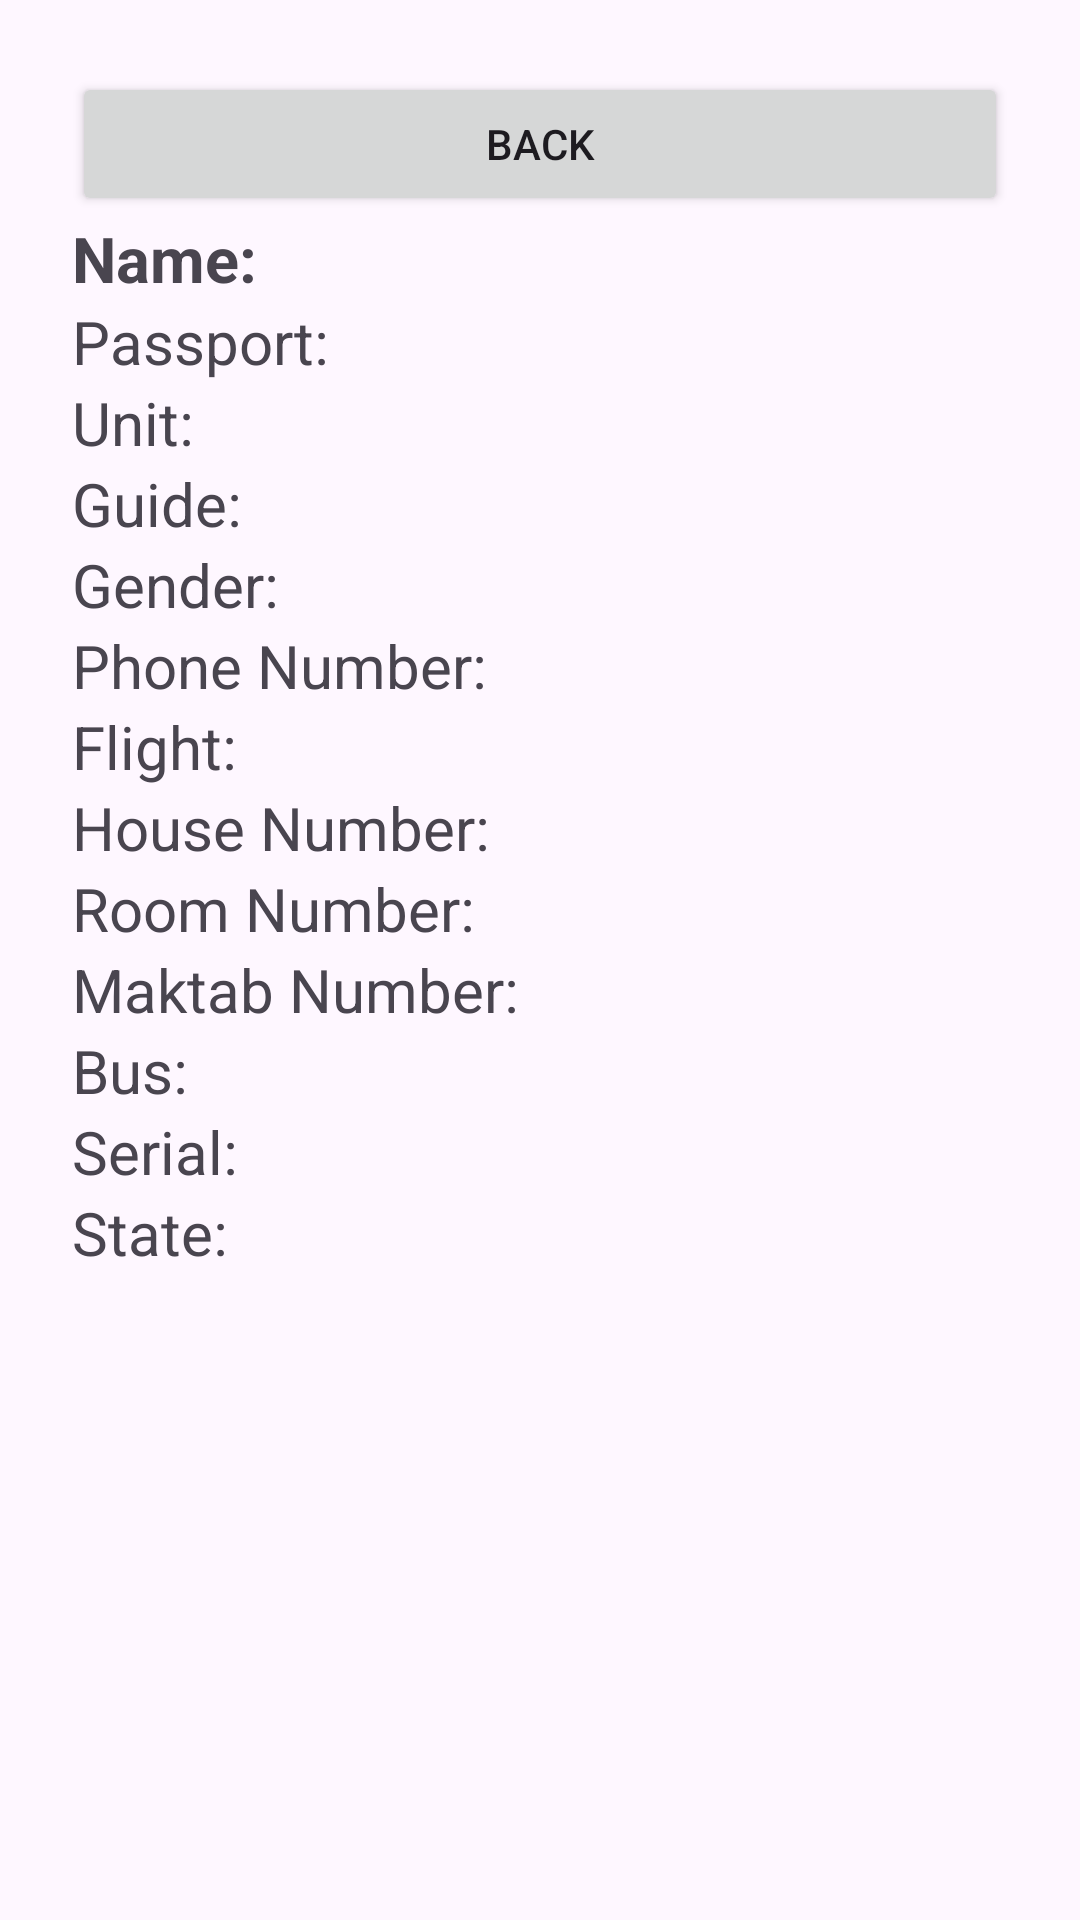

The Android layout XML behind this screen, and the referenced resources:
<!-- AndroidManifest.xml: application theme Theme.Hajj -->
<!-- res/layout/activity_hajji_detail.xml -->
<?xml version="1.0" encoding="utf-8"?>
<LinearLayout xmlns:android="http://schemas.android.com/apk/res/android"
    android:layout_width="match_parent"
    android:layout_height="match_parent"
    android:orientation="vertical"
    android:padding="24dp">

    <Button
        android:layout_width="match_parent"
        android:layout_height="wrap_content"
        android:id="@+id/back"
        android:text="Back"
        android:onClick="Back"
        android:layout_gravity="center_horizontal"/>

    <TextView
        android:id="@+id/nameTextView"
        android:layout_width="wrap_content"
        android:layout_height="wrap_content"
        android:text="Name: "
        android:textSize="21sp"
        android:textStyle="bold"/>

    <TextView
        android:id="@+id/passportTextView"
        android:layout_width="wrap_content"
        android:layout_height="wrap_content"
        android:text="Passport: "
        android:textSize="20sp"/>

    <TextView
        android:id="@+id/unitTextView"
        android:layout_width="wrap_content"
        android:layout_height="wrap_content"
        android:text="Unit: "
        android:textSize="20sp"/>

    <TextView
        android:id="@+id/guideTextView"
        android:layout_width="wrap_content"
        android:layout_height="wrap_content"
        android:text="Guide: "
        android:textSize="20sp"/>
    <TextView
        android:id="@+id/genderTextView"
        android:layout_width="wrap_content"
        android:layout_height="wrap_content"
        android:text="Gender: "
        android:textSize="20sp"/>

    <TextView
        android:id="@+id/phoneNumberTextView"
        android:layout_width="wrap_content"
        android:layout_height="wrap_content"
        android:text="Phone Number: "
        android:textSize="20sp"/>


    <TextView
        android:id="@+id/flightTextView"
        android:layout_width="wrap_content"
        android:layout_height="wrap_content"
        android:text="Flight: "
        android:textSize="20sp"/>

    <TextView
        android:id="@+id/houseNumberTextView"
        android:layout_width="wrap_content"
        android:layout_height="wrap_content"
        android:text="House Number: "
        android:textSize="20sp"/>

    <TextView
        android:id="@+id/roomNumberTextView"
        android:layout_width="wrap_content"
        android:layout_height="wrap_content"
        android:text="Room Number: "
        android:textSize="20sp"/>

    <TextView
        android:id="@+id/maktabNumberTextView"
        android:layout_width="wrap_content"
        android:layout_height="wrap_content"
        android:text="Maktab Number: "
        android:textSize="20sp"/>
    <TextView
        android:id="@+id/busTextView"
        android:layout_width="wrap_content"
        android:layout_height="wrap_content"
        android:text="Bus: "
        android:textSize="20sp"/>
    <TextView
        android:id="@+id/serialTextView"
        android:layout_width="wrap_content"
        android:layout_height="wrap_content"
        android:text="Serial: "
        android:textSize="20sp"/>

    <TextView
        android:id="@+id/stateTextView"
        android:layout_width="wrap_content"
        android:layout_height="wrap_content"
        android:text="State: "
        android:textSize="20sp"/>
    

</LinearLayout>
<!-- resources referenced by this layout -->
<resources>
  <style name="Theme.Hajj" parent="Base.Theme.Hajj" />
  <style name="Base.Theme.Hajj" parent="Theme.Material3.DayNight.NoActionBar">
          
          
      </style>
</resources>
